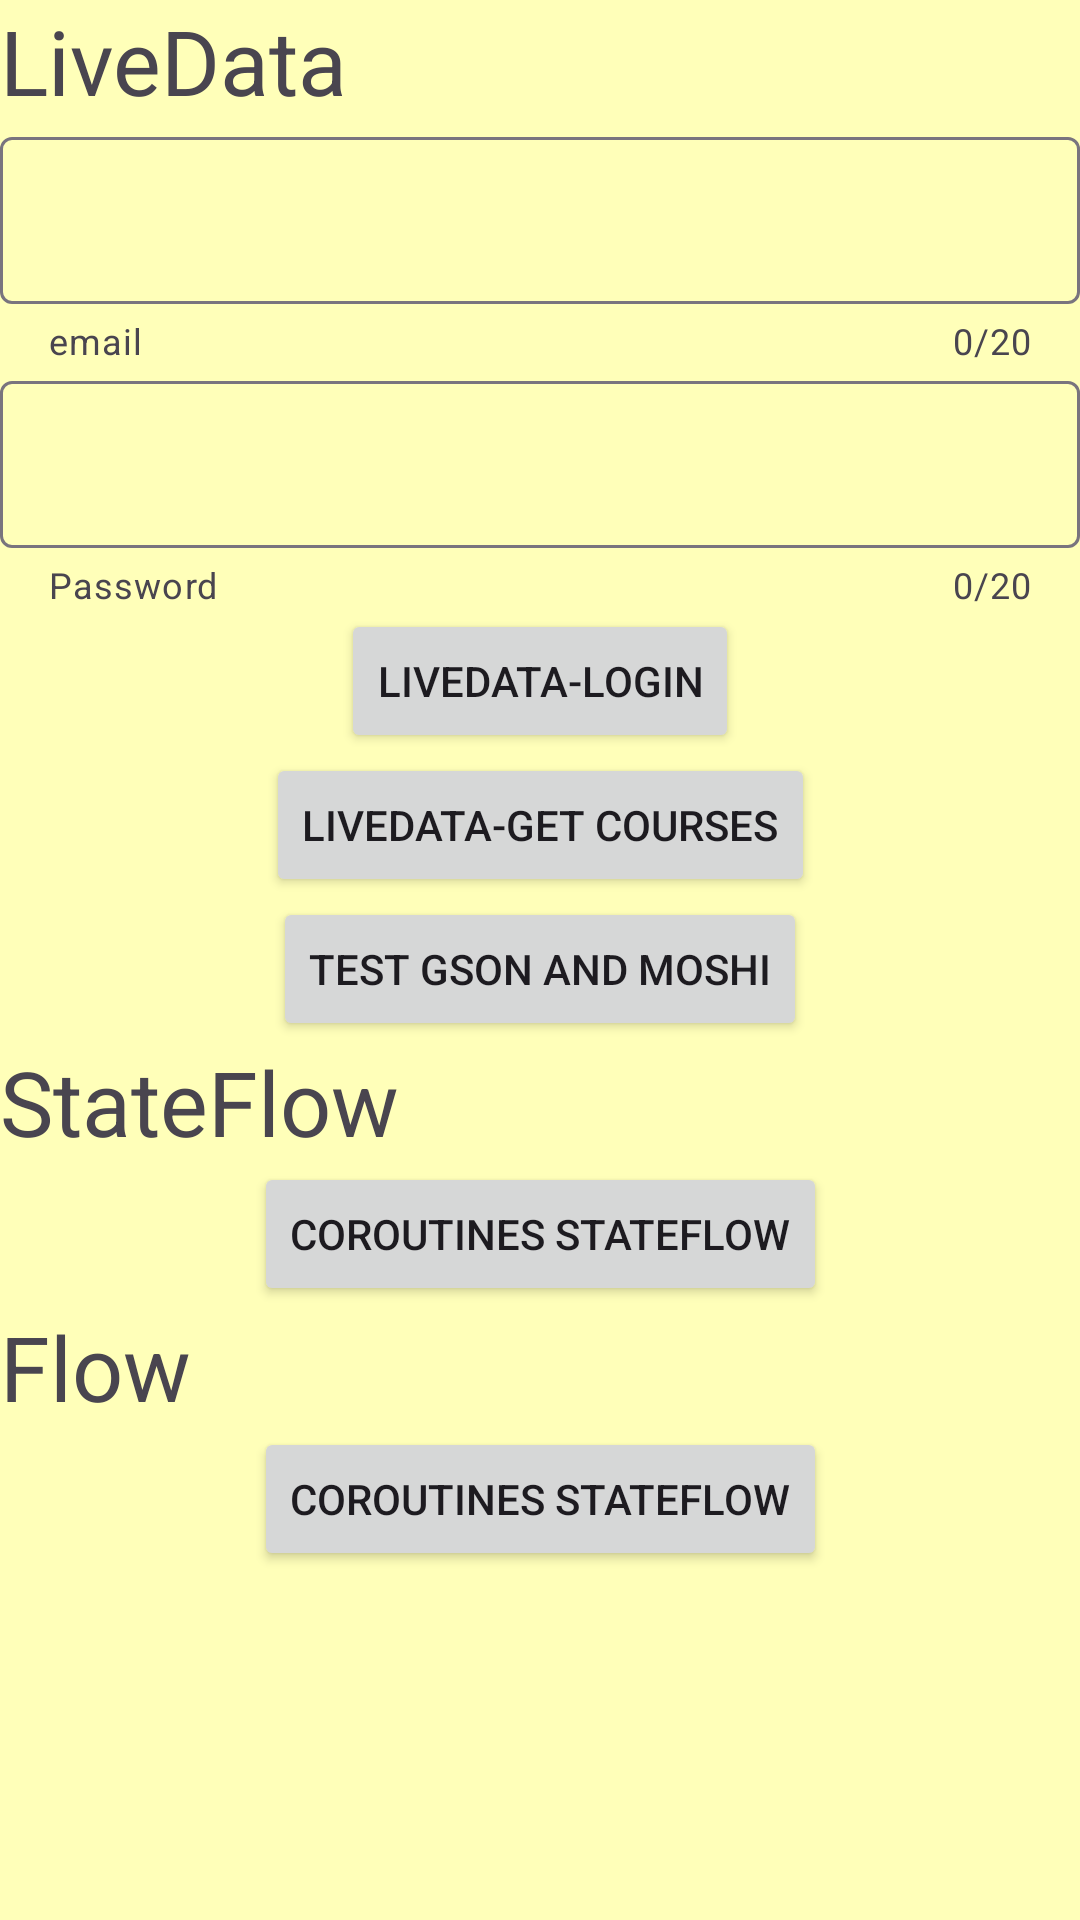

Write the Android layout XML for this screen, with the resource values it uses.
<!-- AndroidManifest.xml: application theme Theme.AndroidSampleKotlinNonCompose -->
<!-- res/layout/activity_view_model.xml -->
<?xml version="1.0" encoding="utf-8"?>
<androidx.coordinatorlayout.widget.CoordinatorLayout xmlns:android="http://schemas.android.com/apk/res/android"
    xmlns:app="http://schemas.android.com/apk/res-auto"
    xmlns:tools="http://schemas.android.com/tools"
    android:id="@+id/main"
    android:layout_width="match_parent"
    android:layout_height="match_parent"
    android:background="@color/pink1"
    tools:context=".ui.activity.ViewModelActivity">

    <androidx.core.widget.NestedScrollView
        android:layout_width="match_parent"
        android:layout_height="match_parent"
        android:background="@color/yellow1"
        app:layout_behavior="@string/appbar_scrolling_view_behavior">

        <androidx.constraintlayout.widget.ConstraintLayout
            android:id="@+id/mainContainerCL"
            android:layout_width="match_parent"
            android:layout_height="wrap_content">

            <TextView
                android:id="@+id/tvLiveData"
                android:layout_width="match_parent"
                android:layout_height="wrap_content"
                android:text="LiveData"
                android:textSize="30sp"
                app:layout_constraintEnd_toEndOf="parent"
                app:layout_constraintStart_toStartOf="parent"
                app:layout_constraintTop_toTopOf="parent">

            </TextView>

            <androidx.constraintlayout.widget.Group
                android:id="@+id/groupLogin"
                android:layout_width="wrap_content"
                android:layout_height="wrap_content"
                android:visibility="visible"
                app:constraint_referenced_ids="TIEmail,TIPassword,btnLiveDataLogin" />

            <com.google.android.material.textfield.TextInputLayout
                android:id="@+id/TIEmail"
                android:layout_width="match_parent"
                android:layout_height="wrap_content"
                app:counterEnabled="true"
                app:counterMaxLength="20"
                app:helperText="email"
                app:layout_constraintEnd_toEndOf="parent"
                app:layout_constraintStart_toStartOf="parent"
                app:layout_constraintTop_toBottomOf="@+id/tvLiveData">

                <com.google.android.material.textfield.TextInputEditText
                    android:id="@+id/TIETEmail"
                    android:layout_width="match_parent"
                    android:layout_height="wrap_content"
                    android:imeOptions="actionDone"
                    android:inputType="number"
                    android:maxLength="20"
                    android:maxLines="1"
                    tools:ignore="TouchTargetSizeCheck,SpeakableTextPresentCheck" />
            </com.google.android.material.textfield.TextInputLayout>

            <com.google.android.material.textfield.TextInputLayout
                android:id="@+id/TIPassword"
                android:layout_width="match_parent"
                android:layout_height="wrap_content"
                app:counterEnabled="true"
                app:counterMaxLength="20"
                app:helperText="Password"
                app:layout_constraintEnd_toEndOf="parent"
                app:layout_constraintStart_toStartOf="parent"
                app:layout_constraintTop_toBottomOf="@+id/TIEmail">

                <com.google.android.material.textfield.TextInputEditText
                    android:id="@+id/TIETPassword"
                    android:layout_width="match_parent"
                    android:layout_height="wrap_content"
                    android:imeOptions="actionDone"
                    android:inputType="number"
                    android:maxLength="20"
                    android:maxLines="1"
                    tools:ignore="TouchTargetSizeCheck,SpeakableTextPresentCheck" />
            </com.google.android.material.textfield.TextInputLayout>

            <Button
                android:id="@+id/btnLiveDataLogin"
                android:layout_width="wrap_content"
                android:layout_height="wrap_content"
                android:text="LiveData-Login"
                app:layout_constraintEnd_toEndOf="parent"
                app:layout_constraintStart_toStartOf="parent"
                app:layout_constraintTop_toBottomOf="@+id/TIPassword" />

            <Button
                android:id="@+id/btnLiveDataGetCourse"
                android:layout_width="wrap_content"
                android:layout_height="wrap_content"
                android:text="LiveData-Get Courses"
                app:layout_constraintEnd_toEndOf="parent"
                app:layout_constraintStart_toStartOf="parent"
                app:layout_constraintTop_toBottomOf="@+id/btnLiveDataLogin" />

            <Button
                android:id="@+id/btnTestGsonAndMoshi"
                android:layout_width="wrap_content"
                android:layout_height="wrap_content"
                android:text="Test Gson And Moshi"
                app:layout_constraintEnd_toEndOf="parent"
                app:layout_constraintStart_toStartOf="parent"
                app:layout_constraintTop_toBottomOf="@+id/btnLiveDataGetCourse" />

            <TextView
                android:id="@+id/tvStateFlow"
                android:layout_width="match_parent"
                android:layout_height="wrap_content"
                android:text="StateFlow"
                android:textSize="30sp"
                app:layout_constraintEnd_toEndOf="parent"
                app:layout_constraintStart_toStartOf="parent"
                app:layout_constraintTop_toBottomOf="@+id/btnTestGsonAndMoshi">

            </TextView>

            <Button
                android:id="@+id/btnStateFlow"
                android:layout_width="wrap_content"
                android:layout_height="wrap_content"
                android:text="Coroutines StateFlow"
                app:layout_constraintEnd_toEndOf="parent"
                app:layout_constraintStart_toStartOf="parent"
                app:layout_constraintTop_toBottomOf="@+id/tvStateFlow" />

            <TextView
                android:id="@+id/tvFlow"
                android:layout_width="match_parent"
                android:layout_height="wrap_content"
                android:text="Flow"
                android:textSize="30sp"
                app:layout_constraintEnd_toEndOf="parent"
                app:layout_constraintStart_toStartOf="parent"
                app:layout_constraintTop_toBottomOf="@+id/btnStateFlow">

            </TextView>

            <Button
                android:id="@+id/btnFlow"
                android:layout_width="wrap_content"
                android:layout_height="wrap_content"
                android:text="Coroutines StateFlow"
                app:layout_constraintEnd_toEndOf="parent"
                app:layout_constraintStart_toStartOf="parent"
                app:layout_constraintTop_toBottomOf="@+id/tvFlow" />
        </androidx.constraintlayout.widget.ConstraintLayout>


    </androidx.core.widget.NestedScrollView>

    <androidx.constraintlayout.widget.ConstraintLayout
        android:id="@+id/progressContainerCL"
        android:layout_width="match_parent"
        android:layout_height="match_parent"
        android:background="#66000000"
        android:clickable="true"
        android:visibility="gone"
        app:layout_constraintBottom_toBottomOf="parent"
        app:layout_constraintEnd_toEndOf="parent"
        app:layout_constraintStart_toStartOf="parent"
        app:layout_constraintTop_toBottomOf="parent">

        <ProgressBar
            android:id="@+id/progressTest"
            android:layout_width="wrap_content"
            android:layout_height="wrap_content"
            android:max="100"
            android:minWidth="50dp"
            android:minHeight="50dp"
            android:progress="0"
            android:visibility="visible"
            app:layout_constraintBottom_toBottomOf="parent"
            app:layout_constraintEnd_toEndOf="parent"
            app:layout_constraintStart_toStartOf="parent"
            app:layout_constraintTop_toTopOf="parent" />
    </androidx.constraintlayout.widget.ConstraintLayout>


</androidx.coordinatorlayout.widget.CoordinatorLayout>
<!-- resources referenced by this layout -->
<resources>
  <color name="pink1">#FFD0FF</color>
  <color name="yellow1">#FFFFB9</color>
  <style name="Theme.AndroidSampleKotlinNonCompose" parent="Base.Theme.AndroidSampleKotlinNonCompose" />
  <style name="Base.Theme.AndroidSampleKotlinNonCompose" parent="Theme.Material3.DayNight.NoActionBar">
          
          
      </style>
</resources>
